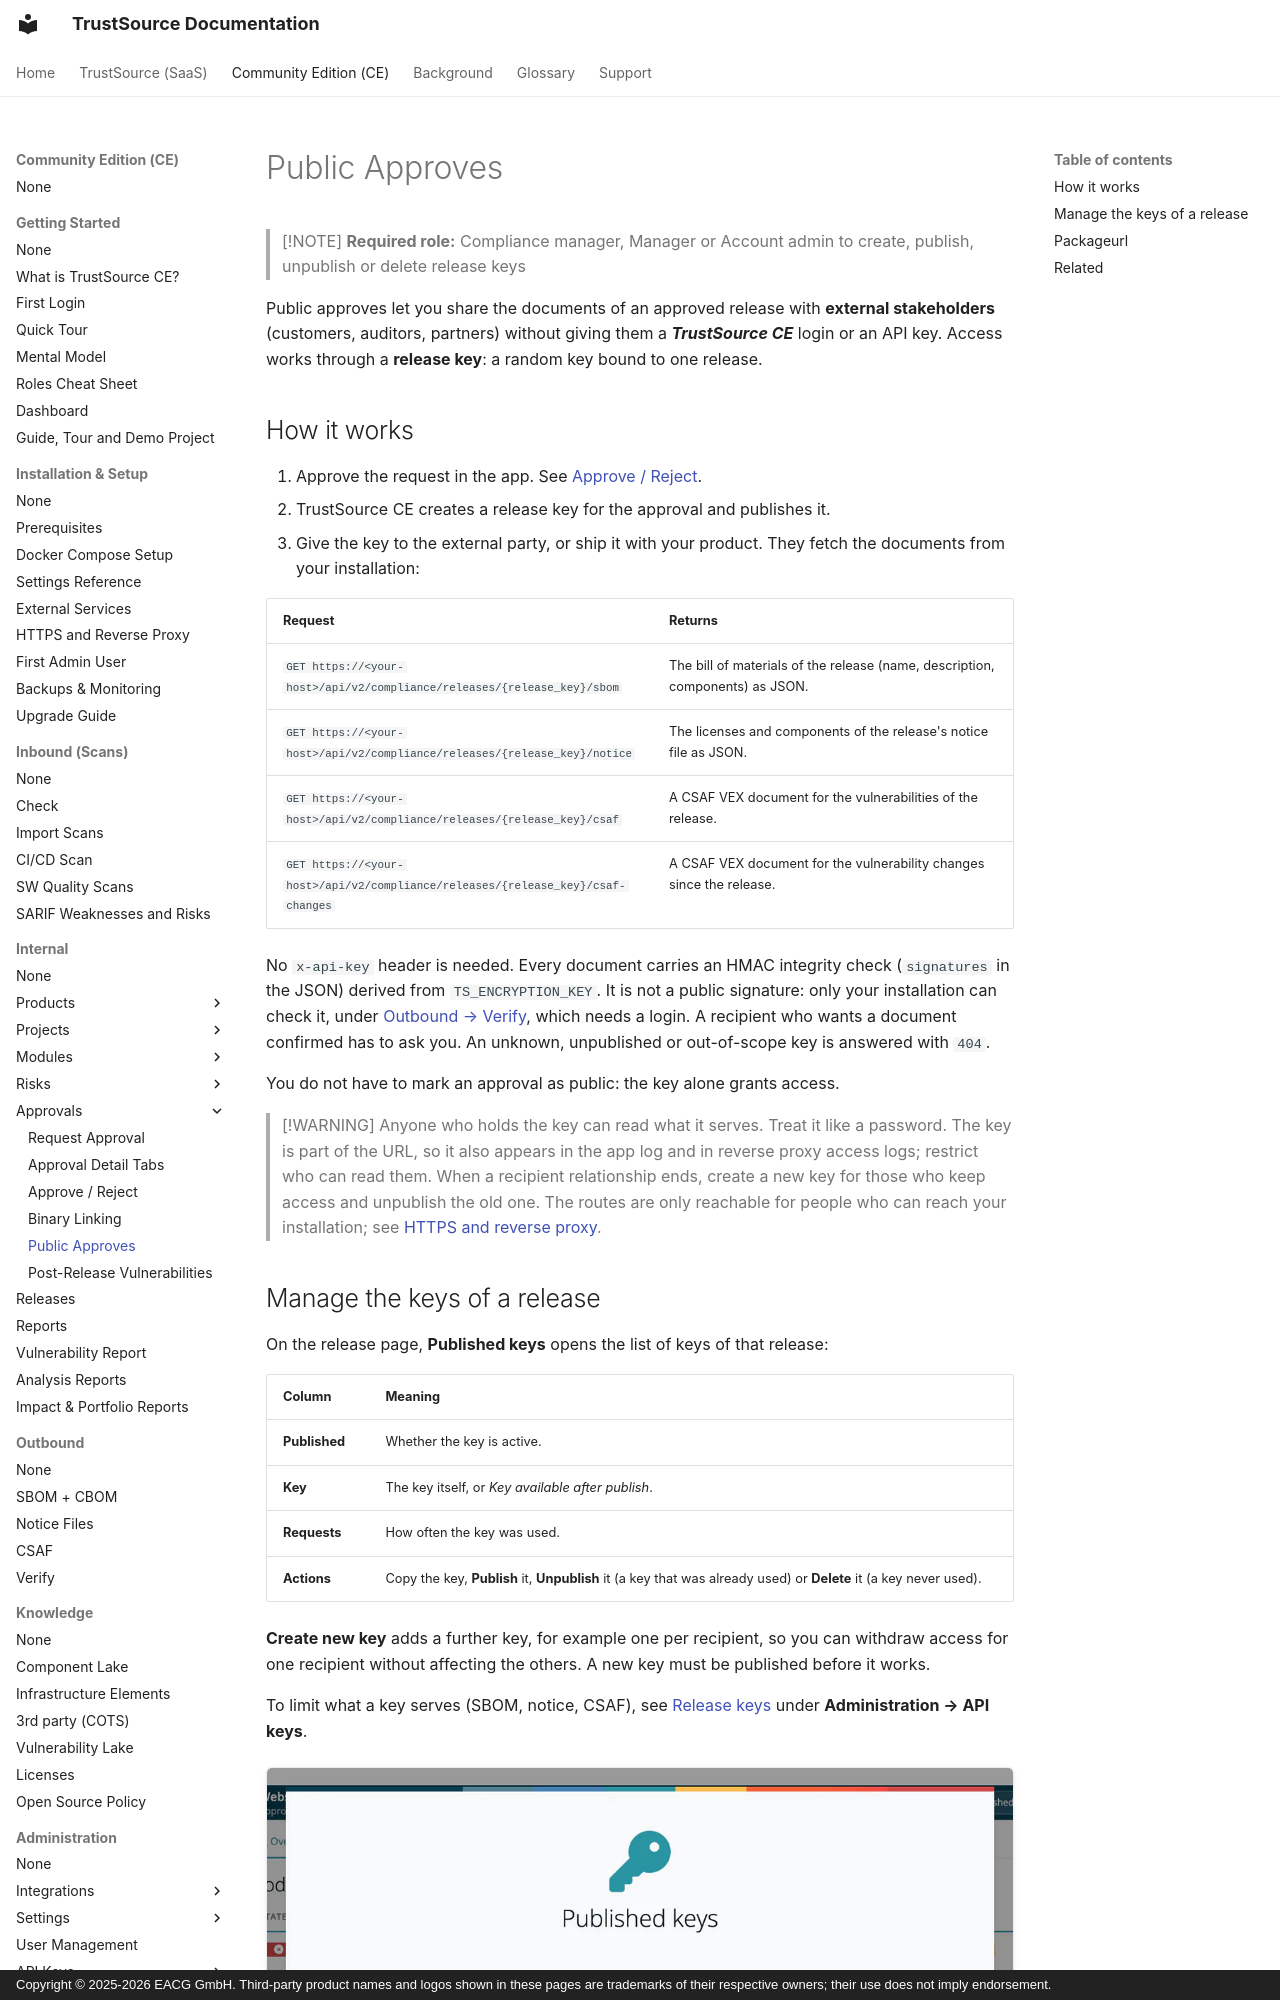

repository: TrustSource/ts-docs · page: ce/03-internal/06-approvals/05-public-approves/index.html · generator: mkdocs · copyright: Copyright © 2025-2026 EACG GmbH. Third-party product names and logos shown in these pages are trademarks of their respective owners; their use does not imply endorsement.

# Public Approves

> [!NOTE]
> **Required role:** Compliance manager, Manager or Account admin to create, publish, unpublish or delete release keys

Public approves let you share the documents of an approved release with **external stakeholders** (customers, auditors, partners) without giving them a ***TrustSource CE*** login or an API key. Access works through a **release key**: a random key bound to one release.
